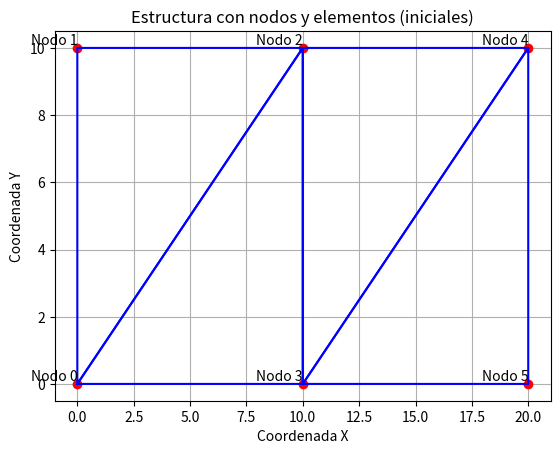
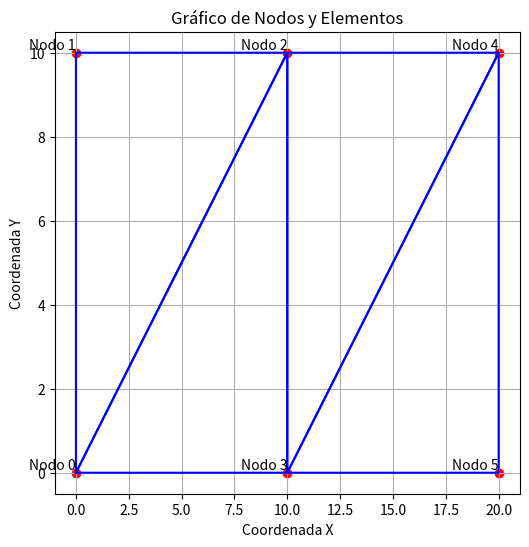
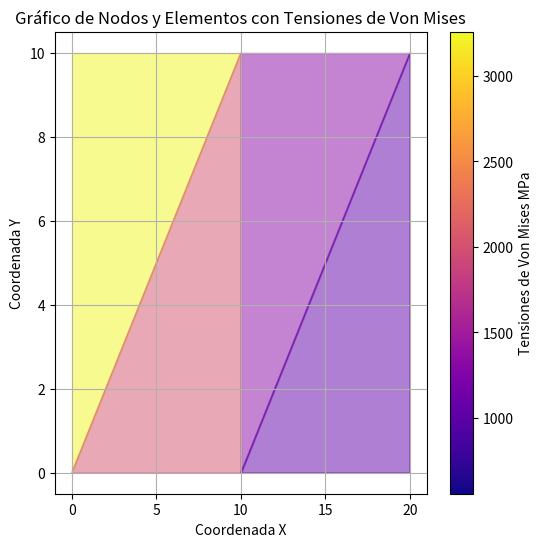

Python code for these plots, in order:
import numpy as np
import matplotlib.pyplot as plt


# Funciones utilizadas:


# Función que permite calcular el área de cada elemento
def calculo_area_elemento(elemento, nodos_list):
    x1, y1 = nodos_list[elemento[0]]
    x2, y2 = nodos_list[elemento[1]]
    x3, y3 = nodos_list[elemento[2]]
    area = 0.5 * np.abs(x1 * (y2 - y3) + x2 * (y3 - y1) + x3 * (y1 - y2))
    return area


def calcular_matriz_B(elemento, nodos_list, area):
    xi, yi = nodos_list[elemento[0]]
    xm, ym = nodos_list[elemento[1]]
    xj, yj = nodos_list[elemento[2]]
    beta_i = yj - ym
    beta_j = ym - yi
    beta_m = yi - yj
    gamma_i = xm - xj
    gamma_j = xi - xm
    gamma_m = xj - xi
    B = (1 / (2 * area)) * np.array(
        [
            [beta_i, 0, beta_j, 0, beta_m, 0],
            [0, gamma_i, 0, gamma_j, 0, gamma_m],
            [gamma_i, beta_i, gamma_j, beta_j, gamma_m, beta_m],
        ]
    )
    return B


# Cálculo de Matriz D, esta debe ser entregada por el grupo 3
def calcular_matriz_D(E, v):
    D = (E / (1 - v**2)) * np.array([[1, v, 0], [v, 1, 0], [0, 0, ((1 - v) / 2)]])
    return D


def calculo_k(t, a, BT, D, B):
    k = (t * a) * BT @ D @ B
    return k


# Datos de la estructura
# Nodos de la estructura

nodos = [
    np.array([0, 0]),  # Nodo 0: coordenadas (x, y)
    np.array([0, 10]),  # Nodo 1
    np.array([10, 10]),  # Nodo 2
    np.array([10, 0]),
    np.array([20, 10]),  # Nodo 2
    np.array([20, 0]),  # Nodo 3  # Nodo 3
]
N_nodos = len(nodos)

# Elementos de la estructura
elementos = [[0, 1, 2], [0, 2, 3], [3, 2, 4], [3, 4, 5]]
N_elementos = len(elementos)

# Fuerzas que se aplican sobre la estructura

Fuerzas = [
    np.array([np.nan, -4000 + np.nan]),  # Nodo 0 (F_x, F_y) son las reacciones
    np.array([np.nan, np.nan]),
    np.array([0, -80]),  # Nodo 2
    np.array([0, 0]),  # Nodo  # Nodo 1
    np.array([0, -40]),  # Nodo 2
    np.array([0, 0]),  # Nodo 3

]

vector_f = []
for fuerza in Fuerzas:
    fx, fy = fuerza  # Separar los valores x e y de cada array en Fuerzas
    vector_f.extend([[fx], [fy]])  # Agregar los valores a la lista f
f = np.array(vector_f)

# Desplazamientos en la estructura

Desplazamientos = [
    np.array(
        [0, 0]
    ),  # Nodo 0 (u, v) son iguales a 0 debido a que son los apoyos y se limitan sus desplazamientos
    np.array([0, 0]),  # Nodo 1
    np.array([np.nan, np.nan]),  # Nodo 2
    np.array([np.nan, np.nan]),
    np.array([np.nan, np.nan]),  # Nodo 2
    np.array([np.nan, np.nan]),  # Nodo 3  # Nodo 3
]
vector_u = []
for desplazamiento in Desplazamientos:
    (
        u_x,
        v_y,
    ) = desplazamiento  # Separar los valores x e y de cada array en Desplazamientos
    vector_u.extend([[u_x], [v_y]])  # Agregar los valores a la lista u
u = np.array(vector_u)

# Espesor estructura
espesor = 0.01

area_elementos = []
for i in range(N_elementos):
    area_elementos.append(calculo_area_elemento(elementos[i], nodos))

D = calcular_matriz_D(210e9, 0.3)  # Esta matriz la da el grupo 3

# Matriz B para cada elemento de la estructuras:

B = []

for elemento in elementos:
    B.append(calcular_matriz_B(elemento, nodos, calculo_area_elemento(elemento, nodos)))

BT = []

for matriz_B in B:
    BT.append(np.transpose(matriz_B))

k_elementos = []  # Vector con k del elementos

for i in range(N_elementos):
    k_elementos.append(calculo_k(espesor, area_elementos[i], BT[i], D, B[i]))

K = np.zeros((N_nodos * 2, N_nodos * 2))

K = np.zeros((N_nodos * 2, N_nodos * 2))

for n in range(N_elementos):
    i, j, k = elementos[n]  # Nodos asociados al elemento
    matriz_k = k_elementos[n]  # Matriz de rigidez del elemento n en orden i, k, j

    # Ensamblaje de la matriz de rigidez del elemento en la matriz global K
    for p in range(2):
        for q in range(2):
            K[i * 2 + p, i * 2 + q] += matriz_k[p, q]
            K[i * 2 + p, k * 2 + q] += matriz_k[p, q + 2]
            K[i * 2 + p, j * 2 + q] += matriz_k[p, q + 4]

            K[k * 2 + p, i * 2 + q] += matriz_k[p + 2, q]
            K[k * 2 + p, k * 2 + q] += matriz_k[p + 2, q + 2]
            K[k * 2 + p, j * 2 + q] += matriz_k[p + 2, q + 4]

            K[j * 2 + p, i * 2 + q] += matriz_k[p + 4, q]
            K[j * 2 + p, k * 2 + q] += matriz_k[p + 4, q + 2]
            K[j * 2 + p, j * 2 + q] += matriz_k[p + 4, q + 4]

f_known_indices = np.where(~np.isnan(f[:, 0]))[0]
u_unknown_indices = np.where(np.isnan(u[:, 0]))[0]

# Seleccionar los valores conocidos en f y construir la submatriz K_known
f_known = f[f_known_indices]
K_known = K[np.ix_(f_known_indices, f_known_indices)]

# Resolver el sistema de ecuaciones para los valores desconocidos de u
u_unknown_solution = np.linalg.solve(K_known, f_known)

# Actualizar el vector u con los valores calculados
u[u_unknown_indices] = u_unknown_solution

print("Vector u solución:")
print(u)

desplazamientos_actualizados = []

for i in range(N_nodos):
    desplazamiento_actualizado = np.array([u[2 * i], u[2 * i + 1]])
    desplazamientos_actualizados.append(desplazamiento_actualizado)

nodos_actualizados = [
    nodos[i] + desplazamientos_actualizados[i] for i in range(N_nodos)
]

# Mostramos los desplazamientos actualizados
print("Nodos actualizados:")
for i, desplazamiento in enumerate(nodos_actualizados):
    print(f"Nodo {i}: {desplazamiento}")


Desplazamientos_elemento = []
for n in range(N_elementos):
    i = elementos[n][0]
    j = elementos[n][1]
    k = elementos[n][2]
    vector_ijk = []
    vector_ijk.extend(desplazamientos_actualizados[i])
    vector_ijk.extend(desplazamientos_actualizados[k])
    vector_ijk.extend(desplazamientos_actualizados[j])
    Desplazamientos_elemento.append(vector_ijk)

Deformaciones_elementos = []  # Lista para almacenar las deformaciones de los elementos

# Calcular las deformaciones de cada elemento
for i in range(N_elementos):
    deformaciones_i = (
        B[i] @ Desplazamientos_elemento[i]
    )  # Calcular las deformaciones del elemento i
    Deformaciones_elementos.append(
        deformaciones_i
    )  # Agregar las deformaciones a la lista

Tensiones_elementos = []  # Lista para almacenar las tensiones de los elementos

# Calcular las tensiones de cada elemento
for i in range(N_elementos):
    tensiones_i = (
        D @ Deformaciones_elementos[i]
    )  # Calcular las tensiones del elemento i
    Tensiones_elementos.append(tensiones_i)  # Agregar las tensiones a la lista

tensiones_von_mises = []
for tensiones in Tensiones_elementos:
    sigma_x, sigma_y, tau_xy = tensiones[0], tensiones[1], tensiones[2]
    sigma_vm = np.sqrt(
        sigma_x**2 + sigma_y**2 - sigma_x * sigma_y + 3 * tau_xy**2
    )
    tensiones_von_mises.append(sigma_vm)


print("Deformaciones del los elementos:")
for i, Deformaciones_elementos in enumerate(Deformaciones_elementos):
    print(f"Elemento {i}: {Deformaciones_elementos}")

print("Tensiones de los elementos en MPa:")
for i, Tensiones_elementos in enumerate(Tensiones_elementos):
    ajuste_unidadestension = Tensiones_elementos/100
    print(f"Elemento {i}: {ajuste_unidadestension}")
    
print("Tensiones de Von Mises de los elementos en MPa:")
for i, Tensiones_elementos in enumerate(tensiones_von_mises):
    ajuste_unidadtensionvm = Tensiones_elementos/100
    print(f"Elemento {i}: {ajuste_unidadtensionvm}")

# Crear la figura y el lienzo para la primera serie de gráficos
fig, ax = plt.subplots()

# Graficar los nodos y los elementos para la configuración inicial
for i, nodo in enumerate(nodos):
    ax.plot(nodo[0], nodo[1], "ro")  # Nodos iniciales
    ax.text(nodo[0], nodo[1], f"Nodo {i}", ha="right", va="bottom")  # Etiquetas

# Graficar los elementos con coordenadas iniciales
for elemento in elementos:
    x = [nodos[i][0] for i in elemento] + [nodos[elemento[0]][0]]
    y = [nodos[i][1] for i in elemento] + [nodos[elemento[0]][1]]
    ax.plot(x, y, "b-")

# Configuraciones adicionales del primer gráfico
plt.xlabel("Coordenada X")
plt.ylabel("Coordenada Y")
plt.title("Estructura con nodos y elementos (iniciales)")
plt.grid(True)

# Mostrar el primer gráfico
plt.show()

# Extraer coordenadas x e y de cada nodo
coord_x = [matriz[0][0] for matriz in nodos_actualizados]
coord_y = [matriz[1][1] for matriz in nodos_actualizados]

# Crear la figura y el lienzo para la primera serie de gráficos
fig, ax = plt.subplots(figsize=(6, 6))

# Graficar los nodos
ax.scatter(coord_x, coord_y, color="red")  # Graficar nodos como puntos rojos

# Etiquetar cada punto con el índice del nodo
for i, (x, y) in enumerate(zip(coord_x, coord_y)):
    ax.text(x, y, f"Nodo {i}", ha="right", va="bottom")

# Graficar los elementos con coordenadas iniciales
for elemento in elementos:
    x = [nodos_actualizados[i][0][0] for i in elemento] + [
        nodos_actualizados[elemento[0]][0][0]
    ]
    y = [nodos_actualizados[i][1][1] for i in elemento] + [
        nodos_actualizados[elemento[0]][1][1]
    ]
    ax.plot(x, y, "b-")

plt.xlabel("Coordenada X")
plt.ylabel("Coordenada Y")
plt.title("Gráfico de Nodos y Elementos")
plt.grid(True)
plt.show()

# Crear un mapa de colores para representar las tensiones de Von Mises
colores = plt.cm.plasma(np.array(tensiones_von_mises) / max(tensiones_von_mises))

# Crear la figura y el lienzo para los gráficos
fig, ax = plt.subplots(figsize=(6, 6))

# Graficar los elementos con colores representando las tensiones de Von Mises
for i, elemento in enumerate(elementos):
    # Obtener coordenadas x e y del elemento
    x = [nodos_actualizados[nodo][0][0] for nodo in elemento]
    y = [nodos_actualizados[nodo][1][1] for nodo in elemento]
    ax.fill(
        x, y, color=colores[i], alpha=0.5
    )  # Utilizar colores representativos de las tensiones

plt.xlabel("Coordenada X")
plt.ylabel("Coordenada Y")
plt.title("Gráfico de Nodos y Elementos con Tensiones de Von Mises")
plt.grid(True)

# Crear la barra de colores para mostrar la escala de tensiones
sm = plt.cm.ScalarMappable(
    cmap=plt.cm.plasma,
    norm=plt.Normalize(min(tensiones_von_mises), max(tensiones_von_mises)),
)
sm.set_array([])
cbar = plt.colorbar(sm, ax=ax)  # Asignar el eje (Axes) para el colorbar
cbar.set_label("Tensiones de Von Mises MPa")

plt.show()
